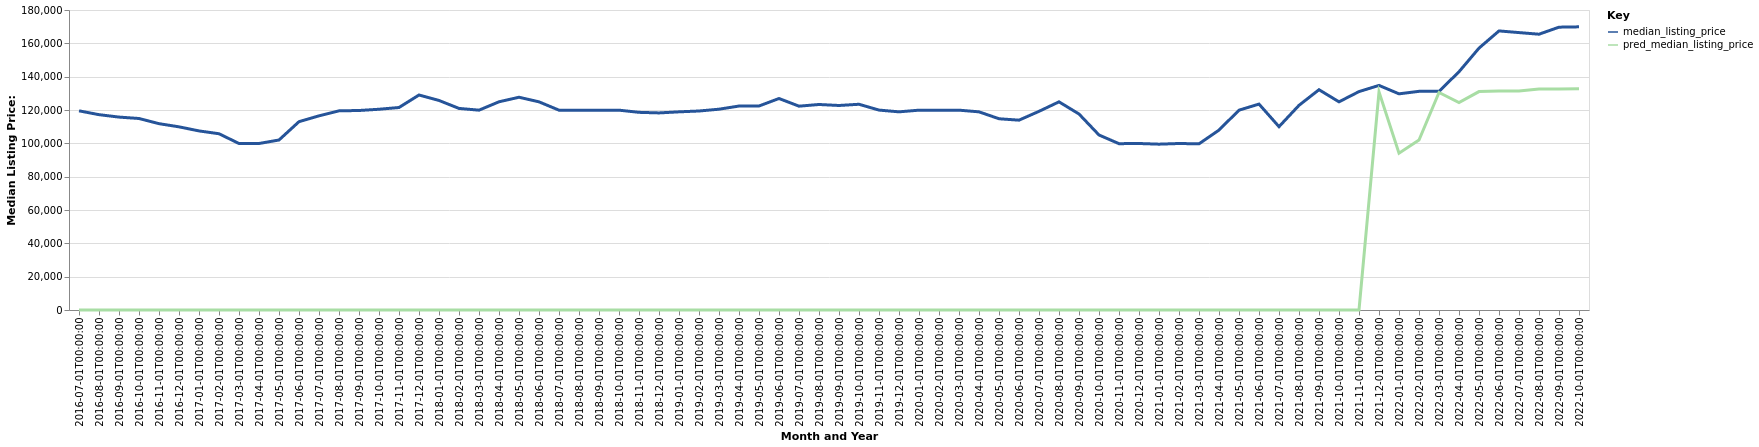

The table this chart was drawn from, first rows:
date, time_idx, median_listing_price, thirty_year_interest_rate_five, month, county_name, active_listing_count, pred_median_listing_price, month_year
2016-07-01, 0, 119500, 3.72, 7, Poplar Bluff, MO, 456.0, 0, Jul-2016
2016-08-01, 1, 117200, 3.73, 8, Poplar Bluff, MO, 473.0, 0, Aug-2016
2016-09-01, 2, 115750, 3.66, 9, Poplar Bluff, MO, 471.0, 0, Sep-2016
2016-10-01, 3, 114900, 3.64, 10, Poplar Bluff, MO, 469.0, 0, Oct-2016
2016-11-01, 4, 111800, 3.66, 11, Poplar Bluff, MO, 455.0, 0, Nov-2016
2016-12-01, 5, 109900, 3.48, 12, Poplar Bluff, MO, 446.0, 0, Dec-2016
2017-01-01, 6, 107450, 3.45, 1, Poplar Bluff, MO, 404.0, 0, Jan-2017
2017-02-01, 7, 105750, 3.5, 2, Poplar Bluff, MO, 417.0, 0, Feb-2017
2017-03-01, 8, 99900, 3.52, 3, Poplar Bluff, MO, 441.0, 0, Mar-2017
2017-04-01, 9, 99900, 4.03, 4, Poplar Bluff, MO, 440.0, 0, Apr-2017
2017-05-01, 10, 102000, 4.32, 5, Poplar Bluff, MO, 452.0, 0, May-2017
2017-06-01, 11, 113000, 4.2, 6, Poplar Bluff, MO, 426.0, 0, Jun-2017
2017-07-01, 12, 116500, 4.19, 7, Poplar Bluff, MO, 433.0, 0, Jul-2017
2017-08-01, 13, 119500, 4.3, 8, Poplar Bluff, MO, 414.0, 0, Aug-2017
2017-09-01, 14, 119700, 4.1, 9, Poplar Bluff, MO, 438.0, 0, Sep-2017
2017-10-01, 15, 120450, 4.05, 10, Poplar Bluff, MO, 430.0, 0, Oct-2017
2017-11-01, 16, 121500, 3.94, 11, Poplar Bluff, MO, 410.0, 0, Nov-2017
2017-12-01, 17, 129000, 4.03, 12, Poplar Bluff, MO, 369.0, 0, Dec-2017
2018-01-01, 18, 125725, 3.93, 1, Poplar Bluff, MO, 336.0, 0, Jan-2018
2018-02-01, 19, 120950, 3.83, 2, Poplar Bluff, MO, 385.0, 0, Feb-2018
2018-03-01, 20, 119900, 3.94, 3, Poplar Bluff, MO, 406.0, 0, Mar-2018
2018-04-01, 21, 124925, 3.95, 4, Poplar Bluff, MO, 413.0, 0, Apr-2018
2018-05-01, 22, 127650, 3.99, 5, Poplar Bluff, MO, 406.0, 0, May-2018
2018-06-01, 23, 124900, 4.15, 6, Poplar Bluff, MO, 452.0, 0, Jun-2018
2018-07-01, 24, 119900, 4.4, 7, Poplar Bluff, MO, 459.0, 0, Jul-2018
2018-08-01, 25, 119900, 4.46, 8, Poplar Bluff, MO, 452.0, 0, Aug-2018
2018-09-01, 26, 119900, 4.58, 9, Poplar Bluff, MO, 444.0, 0, Sep-2018
2018-10-01, 27, 119900, 4.66, 10, Poplar Bluff, MO, 444.0, 0, Oct-2018
2018-11-01, 28, 118600, 4.62, 11, Poplar Bluff, MO, 432.0, 0, Nov-2018
2018-12-01, 29, 118250, 4.54, 12, Poplar Bluff, MO, 410.0, 0, Dec-2018
2019-01-01, 30, 118900, 4.6, 1, Poplar Bluff, MO, 392.0, 0, Jan-2019
2019-02-01, 31, 119400, 4.72, 2, Poplar Bluff, MO, 401.0, 0, Feb-2019
2019-03-01, 32, 120479, 4.9, 3, Poplar Bluff, MO, 394.0, 0, Mar-2019
2019-04-01, 33, 122375, 4.94, 4, Poplar Bluff, MO, 372.0, 0, Apr-2019
2019-05-01, 34, 122400, 4.75, 5, Poplar Bluff, MO, 364.0, 0, May-2019
2019-06-01, 35, 126900, 4.51, 6, Poplar Bluff, MO, 371.0, 0, Jun-2019
2019-07-01, 36, 122300, 4.41, 7, Poplar Bluff, MO, 365.0, 0, Jul-2019
2019-08-01, 37, 123305, 4.41, 8, Poplar Bluff, MO, 357.0, 0, Aug-2019
2019-09-01, 38, 122711, 4.2, 9, Poplar Bluff, MO, 344.0, 0, Sep-2019
2019-10-01, 39, 123441, 4.14, 10, Poplar Bluff, MO, 332.0, 0, Oct-2019
2019-11-01, 40, 119950, 3.84, 11, Poplar Bluff, MO, 317.0, 0, Nov-2019
2019-12-01, 41, 118900, 3.81, 12, Poplar Bluff, MO, 302.0, 0, Dec-2019
2020-01-01, 42, 119900, 3.75, 1, Poplar Bluff, MO, 275.0, 0, Jan-2020
2020-02-01, 43, 119900, 3.73, 2, Poplar Bluff, MO, 264.0, 0, Feb-2020
2020-03-01, 44, 119900, 3.78, 3, Poplar Bluff, MO, 270.0, 0, Mar-2020
2020-04-01, 45, 118900, 3.75, 4, Poplar Bluff, MO, 262.0, 0, Apr-2020
2020-05-01, 46, 114750, 3.74, 5, Poplar Bluff, MO, 234.0, 0, May-2020
2020-06-01, 47, 113900, 3.72, 6, Poplar Bluff, MO, 226.0, 0, Jun-2020
2020-07-01, 48, 119200, 3.49, 7, Poplar Bluff, MO, 199.0, 0, Jul-2020
2020-08-01, 49, 124900, 3.65, 8, Poplar Bluff, MO, 183.0, 0, Aug-2020
2020-09-01, 50, 117600, 3.33, 9, Poplar Bluff, MO, 189.0, 0, Sep-2020
2020-10-01, 51, 105000, 3.28, 10, Poplar Bluff, MO, 191.0, 0, Oct-2020
2020-11-01, 52, 99800, 3.21, 11, Poplar Bluff, MO, 192.0, 0, Nov-2020
2020-12-01, 53, 99900, 3.07, 12, Poplar Bluff, MO, 189.0, 0, Dec-2020
2021-01-01, 54, 99500, 2.99, 1, Poplar Bluff, MO, 150.0, 0, Jan-2021
2021-02-01, 55, 99900, 2.93, 2, Poplar Bluff, MO, 134.0, 0, Feb-2021
2021-03-01, 56, 99700, 2.88, 3, Poplar Bluff, MO, 128.0, 0, Mar-2021
2021-04-01, 57, 107950, 2.84, 4, Poplar Bluff, MO, 109.0, 0, Apr-2021
2021-05-01, 58, 119900, 2.71, 5, Poplar Bluff, MO, 94.0, 0, May-2021
2021-06-01, 59, 123550, 2.79, 6, Poplar Bluff, MO, 96.0, 0, Jun-2021
... 16 more rows
